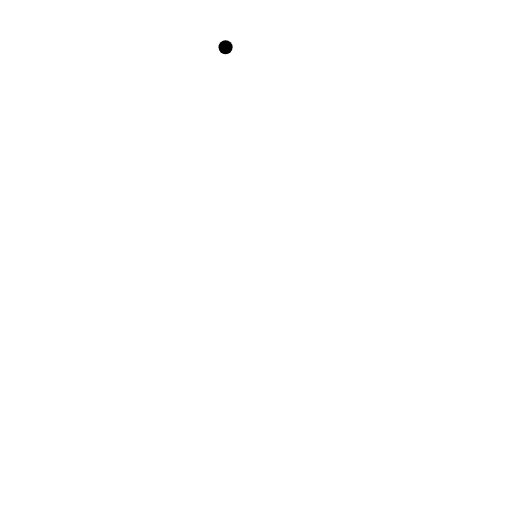
t = 0.00 s
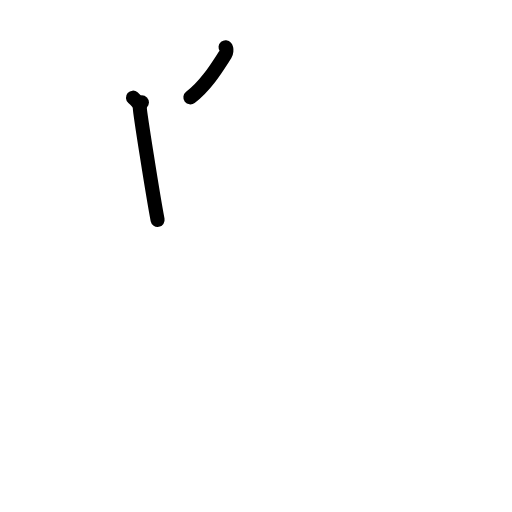
t = 2.00 s
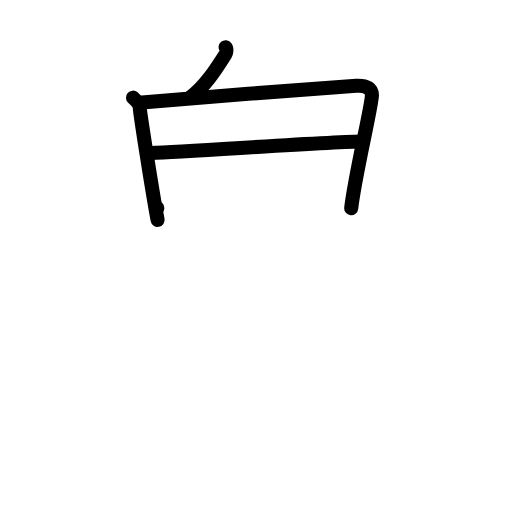
t = 4.00 s
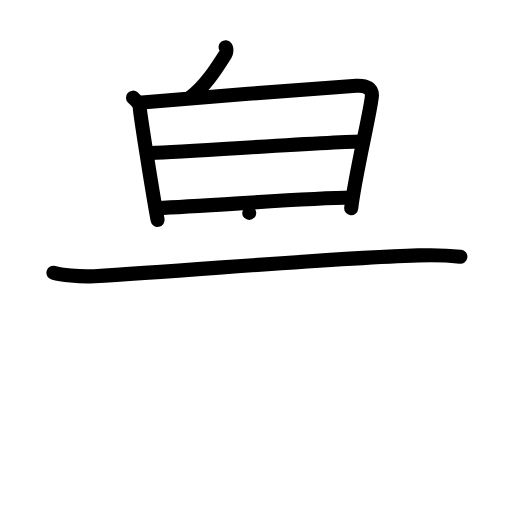
t = 6.00 s
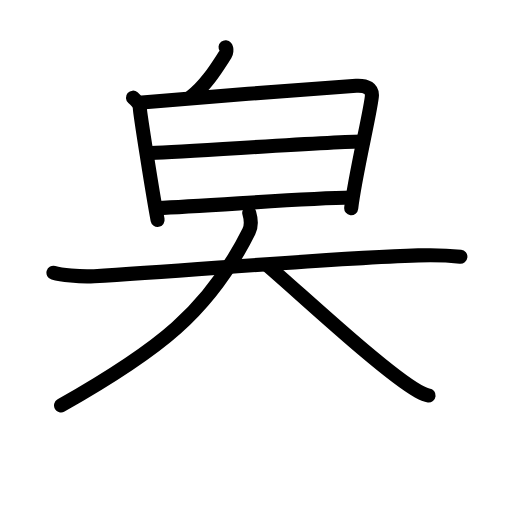
t = 7.75 s
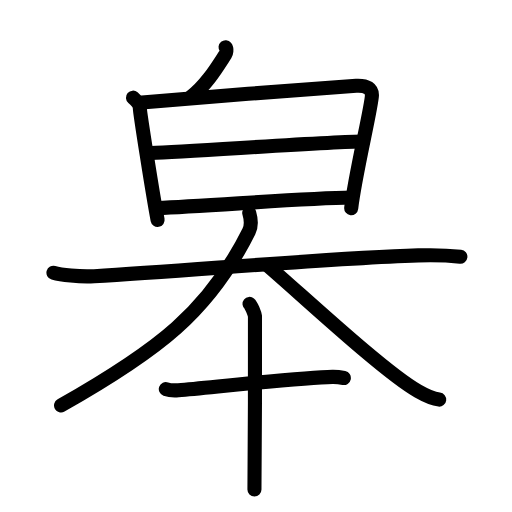
t = 10.00 s

The animated SVG that drew these frames (rendered in a browser with its animation timeline set to each time). Animation: 30 SMIL elements (animate=30); one cycle of 10.00 s.

<?xml version="1.0" encoding="UTF-8"?>
<!--
AniKanjiVG is licensed by CC-BY-SA Paul C. Sommerhoff (https://bitbucket.org/sommerhoff/anikanjivg).
AniKanjiVG uses KanjiVG which is licensed by CC-BY-SA Ulrich Apel (http://kanjivg.tagaini.net).
See also http://creativecommons.org/licenses/by-sa/3.0/
-->
<svg xmlns:kvg='http://kanjivg.tagaini.net' xmlns='http://www.w3.org/2000/svg' width='109' height='109' viewBox='0 0 109 109' style='fill:none;stroke:#000000;stroke-width:3;stroke-linecap:round;stroke-linejoin:round;' id="kvg:kanji_0768b"><g id="kvg:0768b" kvg:element="皋"><g id="kvg:0768b-g1" kvg:position="top" kvg:radical="tradit"><g id="kvg:0768b-g2" kvg:position="top"><path id="kvg:0768b-s1" kvg:type="㇔" d="M48.02,10.07c0.32,0.39,0.15,1.24-0.05,1.53c-1.59,2.45-3.95,6.45-7.44,9.13"><animate attributeName="d" begin="0.0s" dur="0.5s" from="M48.02,10.07C48.02,10.07,48.02,10.07,48.02,10.07" to="M48.02,10.07c0.32,0.39,0.15,1.24-0.05,1.53" />
<animate attributeName="d" begin="0.5s" dur="0.5s" from="M48.02,10.07c0.32,0.39,0.15,1.24-0.05,1.53c0,0,0,0,0,0,0" to="M48.02,10.07c0.32,0.39,0.15,1.24-0.05,1.53c-1.59,2.45-3.95,6.45-7.44,9.13" />
</path>
</g>
<g id="kvg:0768b-g3" kvg:element="日" kvg:position="bottom"><path id="kvg:0768b-s2" kvg:type="㇑" d="M28.31,20.79c0.73,0.63,1.46,1.41,1.46,2.24c0,0.84,2.72,18.22,3.78,23.79"><animate attributeName="d" begin="1.0s" dur="0.5s" from="M28.31,20.79C28.31,20.79,28.31,20.79,28.31,20.79" to="M28.31,20.79c0.73,0.63,1.46,1.41,1.46,2.24" />
<animate attributeName="d" begin="1.5s" dur="0.5s" from="M28.31,20.79c0.73,0.63,1.46,1.41,1.46,2.24c0,0,0,0,0,0,0" to="M28.31,20.79c0.73,0.63,1.46,1.41,1.46,2.24c0,0.84,2.72,18.22,3.78,23.79" />
<animate attributeName="d" begin="0s" dur="1.0s" from="M-100,-100" to="M-100,-100" />
</path>
<path id="kvg:0768b-s3" kvg:type="㇕a" d="M30.21,21.8c5.29-0.5,41.88-3.36,45.63-3.54c2.38-0.11,3.35,0.69,3.34,2.01c-0.01,2.26-3.63,17.12-4.41,24.04"><animate attributeName="d" begin="2.0s" dur="0.3333333333333333s" from="M30.21,21.8C30.21,21.8,30.21,21.8,30.21,21.8" to="M30.21,21.8c5.29-0.5,41.88-3.36,45.63-3.54" />
<animate attributeName="d" begin="2.3333333333333335s" dur="0.3333333333333333s" from="M30.21,21.8c5.29-0.5,41.88-3.36,45.63-3.54c0,0,0,0,0,0,0" to="M30.21,21.8c5.29-0.5,41.88-3.36,45.63-3.54c2.38-0.11,3.35,0.69,3.34,2.01" />
<animate attributeName="d" begin="2.6666666666666665s" dur="0.3333333333333333s" from="M30.21,21.8c5.29-0.5,41.88-3.36,45.63-3.54c2.38-0.11,3.35,0.69,3.34,2.01c0,0,0,0,0,0,0" to="M30.21,21.8c5.29-0.5,41.88-3.36,45.63-3.54c2.38-0.11,3.35,0.69,3.34,2.01c-0.01,2.26-3.63,17.12-4.41,24.04" />
<animate attributeName="d" begin="0s" dur="2.0s" from="M-100,-100" to="M-100,-100" />
</path>
<path id="kvg:0768b-s4" kvg:type="㇐a" d="M32.16,32.57c8.63-0.32,38.72-2.43,45.02-2.43"><animate attributeName="d" begin="3.0s" dur="1.0s" from="M32.16,32.57C32.16,32.57,32.16,32.57,32.16,32.57" to="M32.16,32.57c8.63-0.32,38.72-2.43,45.02-2.43" />
<animate attributeName="d" begin="0s" dur="3.0s" from="M-100,-100" to="M-100,-100" />
</path>
<path id="kvg:0768b-s5" kvg:type="㇐a" d="M33.49,44.28c10.33-0.34,30.42-2.07,41.43-2.22"><animate attributeName="d" begin="4.0s" dur="1.0s" from="M33.49,44.28C33.49,44.28,33.49,44.28,33.49,44.28" to="M33.49,44.28c10.33-0.34,30.42-2.07,41.43-2.22" />
<animate attributeName="d" begin="0s" dur="4.0s" from="M-100,-100" to="M-100,-100" />
</path>
</g>
</g>
<g id="kvg:0768b-g4" kvg:element="夲" kvg:position="bottom"><g id="kvg:0768b-g5" kvg:element="大" kvg:position="top"><path id="kvg:0768b-s6" kvg:type="㇐" d="M11.38,58.06c1.5,0.43,5.49,0.93,8.66,0.74c21.49-1.27,49.7-3.82,68.99-4.43c3.32-0.11,5.98-0.05,8.98,0.28"><animate attributeName="d" begin="5.0s" dur="0.3333333333333333s" from="M11.38,58.06C11.38,58.06,11.38,58.06,11.38,58.06" to="M11.38,58.06c1.5,0.43,5.49,0.93,8.66,0.74" />
<animate attributeName="d" begin="5.333333333333333s" dur="0.3333333333333333s" from="M11.38,58.06c1.5,0.43,5.49,0.93,8.66,0.74c0,0,0,0,0,0,0" to="M11.38,58.06c1.5,0.43,5.49,0.93,8.66,0.74c21.49-1.27,49.7-3.82,68.99-4.43" />
<animate attributeName="d" begin="5.666666666666667s" dur="0.3333333333333333s" from="M11.38,58.06c1.5,0.43,5.49,0.93,8.66,0.74c21.49-1.27,49.7-3.82,68.99-4.43c0,0,0,0,0,0,0" to="M11.38,58.06c1.5,0.43,5.49,0.93,8.66,0.74c21.49-1.27,49.7-3.82,68.99-4.43c3.32-0.11,5.98-0.05,8.98,0.28" />
<animate attributeName="d" begin="0s" dur="5.0s" from="M-100,-100" to="M-100,-100" />
</path>
<path id="kvg:0768b-s7" kvg:type="㇒" d="M53.06,45.32c0.44,1.5,0.47,2.84-0.07,3.92C44.5,66.32,33.75,74.57,13,86.32"><animate attributeName="d" begin="6.0s" dur="0.5s" from="M53.06,45.32C53.06,45.32,53.06,45.32,53.06,45.32" to="M53.06,45.32c0.44,1.5,0.47,2.84-0.07,3.92" />
<animate attributeName="d" begin="6.5s" dur="0.5s" from="M53.06,45.32c0.44,1.5,0.47,2.84-0.07,3.92c0,0,0,0,0,0,0" to="M53.06,45.32c0.44,1.5,0.47,2.84-0.07,3.92C44.5,66.32,33.75,74.57,13,86.32" />
<animate attributeName="d" begin="0s" dur="6.0s" from="M-100,-100" to="M-100,-100" />
</path>
<path id="kvg:0768b-s8" kvg:type="㇏" d="M57,56.57c7.38,6.33,24.61,22.47,31.98,26.71c2.51,1.44,3.38,1.66,4.52,1.79"><animate attributeName="d" begin="7.0s" dur="0.5s" from="M57,56.57C57,56.57,57,56.57,57,56.57" to="M57,56.57c7.38,6.33,24.61,22.47,31.98,26.71" />
<animate attributeName="d" begin="7.5s" dur="0.5s" from="M57,56.57c7.38,6.33,24.61,22.47,31.98,26.71c0,0,0,0,0,0,0" to="M57,56.57c7.38,6.33,24.61,22.47,31.98,26.71c2.51,1.44,3.38,1.66,4.52,1.79" />
<animate attributeName="d" begin="0s" dur="7.0s" from="M-100,-100" to="M-100,-100" />
</path>
</g>
<g id="kvg:0768b-g6" kvg:element="十" kvg:position="bottom"><path id="kvg:0768b-s9" kvg:type="㇐" d="M35.3,82.83c0.7,0.25,1.97,0.31,2.67,0.25c8.84-0.81,26.7-2.76,32.8-2.85c1.16-0.02,1.85,0.12,2.43,0.24"><animate attributeName="d" begin="8.0s" dur="0.3333333333333333s" from="M35.3,82.83C35.3,82.83,35.3,82.83,35.3,82.83" to="M35.3,82.83c0.7,0.25,1.97,0.31,2.67,0.25" />
<animate attributeName="d" begin="8.333333333333334s" dur="0.3333333333333333s" from="M35.3,82.83c0.7,0.25,1.97,0.31,2.67,0.25c0,0,0,0,0,0,0" to="M35.3,82.83c0.7,0.25,1.97,0.31,2.67,0.25c8.84-0.81,26.7-2.76,32.8-2.85" />
<animate attributeName="d" begin="8.666666666666666s" dur="0.3333333333333333s" from="M35.3,82.83c0.7,0.25,1.97,0.31,2.67,0.25c8.84-0.81,26.7-2.76,32.8-2.85c0,0,0,0,0,0,0" to="M35.3,82.83c0.7,0.25,1.97,0.31,2.67,0.25c8.84-0.81,26.7-2.76,32.8-2.85c1.16-0.02,1.85,0.12,2.43,0.24" />
<animate attributeName="d" begin="0s" dur="8.0s" from="M-100,-100" to="M-100,-100" />
</path>
<path id="kvg:0768b-s10" kvg:type="㇑" d="M53.13,64.7c0.35,0.28,1.08,2.07,1.15,2.62c0.07,0.55-0.04,33.42-0.11,36.88"><animate attributeName="d" begin="9.0s" dur="0.5s" from="M53.13,64.7C53.13,64.7,53.13,64.7,53.13,64.7" to="M53.13,64.7c0.35,0.28,1.08,2.07,1.15,2.62" />
<animate attributeName="d" begin="9.5s" dur="0.5s" from="M53.13,64.7c0.35,0.28,1.08,2.07,1.15,2.62c0,0,0,0,0,0,0" to="M53.13,64.7c0.35,0.28,1.08,2.07,1.15,2.62c0.07,0.55-0.04,33.42-0.11,36.88" />
<animate attributeName="d" begin="0s" dur="9.0s" from="M-100,-100" to="M-100,-100" />
</path>
</g>
</g>
</g>
</svg>
